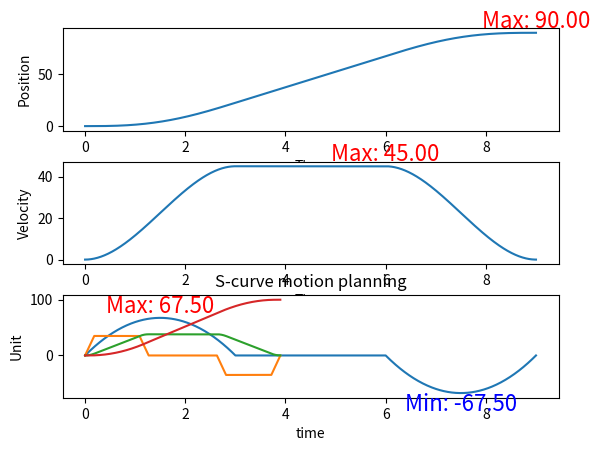

The script that saved this image:
import numpy as np
import matplotlib.pyplot as plt

class PathPlanning:
    def __init__(self):
        pass
    
    def TP_434(self, θ1, V1, A1, θ2, θ3, θ4, V4, A4, t1, t2, t3):
        # θ = M * C
        θ = np.array([θ1, V1, A1, θ2, θ2, 0, 0, θ3, θ3, 0, 0, θ4, V4, A4])
        M = np.array([[1, 0, 0 ,0 ,0 ,0 ,0 ,0 ,0 ,0 ,0 ,0 ,0 ,0],
                            [0, 1, 0, 0, 0, 0, 0, 0, 0, 0, 0, 0, 0, 0],
                            [0, 0, 2, 0, 0, 0, 0, 0, 0, 0, 0, 0, 0, 0],
                            [1, t1, t1**2, t1**3, t1**4, 0, 0, 0, 0, 0, 0, 0, 0, 0],
                            [0, 0, 0, 0, 0, 1, 0, 0, 0, 0, 0, 0, 0, 0],
                            [0, 1, 2*t1, 3*t1**2, 4*t1**2, 0, -1, 0, 0, 0, 0, 0, 0, 0],
                            [0, 0, 2, 6*t1, 12*t1**2, 0, 0, -2, 0, 0, 0, 0, 0, 0],
                            [0, 0, 0, 0, 0, 1, t2, t2**2, t2**3, 0, 0, 0, 0, 0],
                            [0, 0, 0, 0, 0, 0, 0, 0, 0, 1, 0, 0, 0, 0],
                            [0, 0, 0, 0, 0, 0, 1, 2*t2, 3*t2**2, 0, -1, 0, 0, 0],
                            [0, 0, 0, 0, 0, 0, 0, 2, 6*t2, 0, 0, -2, 0, 0],
                            [0, 0, 0, 0, 0, 0, 0, 0, 0, 1, t3, t3**2, t3**3, t3**4],
                            [0, 0, 0, 0, 0, 0, 0, 0, 0, 0, 1, 2*t3, 3*t3**2, 4*t3**3],
                            [0, 0, 0, 0, 0, 0, 0, 0, 0, 0, 0, 2, 6*t3, 12*t3**2]])
        print(M.shape)
        C = np.array([0, 0, 0, 0, 0, 0, 0, 0, 0, 0, 0, 0, 0, 0])
        # C = [a0, a1, a2, a3, a4, b0, b1, b2, b3, c0, c1, c2, c3, c4]
        M_1 = np.linalg.inv(M)
        C = M_1 @ θ
        a0 = C[0]
        a1 = C[1]
        a2 = C[2]
        a3 = C[3]
        a4 = C[4]
        b0 = C[5]
        b1 = C[6]
        b2 = C[7]
        b3 = C[8]
        c0 = C[9]
        c1 = C[10]
        c2 = C[11]
        c3 = C[12]
        c4 = C[13]    
        
        h1 = a0 + a1*t1 + a2*t1**2 + a3*t1**3 + a4*t1**4
        h2 = b0 + b1*t2 + b3*t2**2 + b3*t2**3
        h3 = c0 + c1*t3 + c2*t3**2 + c3*t3**3 + c4*t3**4

        sampleIntervals = 0.01
        samplePoint = [int(t1/sampleIntervals), int(t2/sampleIntervals), int(t3/sampleIntervals)]

        TimeList = [0]
        PosList = []
        VelList = []
        AccList = []

        for t in range(samplePoint[0]):
            u = t/100
            Pos = a0 + a1*u + a2*u**2 + a3*u**3 + a4*u**4
            Vel = a1 + 2*a2*u + 3*a3*u**2 + 4*a4*u**3
            Acc = 2*a2 + 6*a3*u + 12*a4*u**2
            TimeList.append(TimeList[-1]+0.01*t1)
            PosList.append(Pos)
            VelList.append(Vel)
            AccList.append(Acc)

        for t in range(samplePoint[1]):
            u = t/100
            Pos = b0 + b1*u + b2*u**2 + b3*u**3 
            Vel = b1 + 2*b2*u + 3*b3*u**2
            Acc = 2*b2 + 6*b3*u 
            TimeList.append(TimeList[-1]+0.01*t2)
            PosList.append(Pos)
            VelList.append(Vel)
            AccList.append(Acc)

        for t in range(samplePoint[2]):
            u = t/100
            Pos = c0 + c1*u + c2*u**2 + c3*u**3 + c4*u**4
            Vel = c1 + 2*c2*u + 3*c3*u**2 + 4*c4*u**3
            Acc = 2*c2 + 6*c3*u + 12*c4*u**2
            TimeList.append(TimeList[-1]+0.01*t3)
            PosList.append(Pos)
            VelList.append(Vel)
            AccList.append(Acc)
        del TimeList[0]

        return TimeList, PosList, VelList, AccList, samplePoint

    def TrajectoryPlanning_434(self, θinit, Vinit, Ainit, θlift_off, θset_down, θfinal, Vfinal, Afinal, t1, t2, t3, StartTime=0):
        P1 = θlift_off - θinit
        P2 = θset_down - θlift_off
        P3 = θfinal - θset_down

        X =  np.array([0, 0, 0, 0, 0, 0, 0])
        C =  np.array([[1, 1, 0, 0, 0, 0, 0],
                    [3/t1, 4/t1, -1/t2, 0, 0, 0, 0],
                    [6/t1**2, 12/t1**2, 0, -2/t2**2, 0, 0, 0],
                    [0, 0, 1, 1, 1, 0, 0],
                    [0, 0, 1/t2, 2/t2, 3/t2, -3/t3, 4/t3],
                    [0, 0, 0, 2/t2**2, 6/t2**2, 6/t3**2, -12/t3**2],
                    [0, 0, 0, 0, 0, 1, -1]])

        Y = np.array([P1-(Ainit*t1**2)/2-Vinit*t1,
                        -Ainit*t1-Vinit,
                        -Ainit/t1,
                        P2,
                        Vfinal-Afinal*t3,
                        Afinal,
                        P3-Vfinal*t3-(Afinal*t3**2)/2])
        
        c_1 = np.linalg.inv(C)
        X = c_1 @ Y 

        a10 = θinit
        a11 = Vinit*t1
        a12 = (Ainit*t1**2)/2
        a13 = X[0]
        a14 = X[1]
        a20 = θlift_off
        a21 = X[2]
        a22 = X[3]
        a23 = X[4]
        a30 = θfinal
        a31 = Vfinal*t3
        a32 = (Afinal*t3**2)/2
        a33 = X[5]
        a34 = X[6]

        sampleIntervals = 0.01
        samplePoint = [int(t1/sampleIntervals), int(t2/sampleIntervals), int(t3/sampleIntervals)]
        reciprocal = 1/sampleIntervals
        
        DataSize = samplePoint[0]+samplePoint[1]+samplePoint[2]
        TimeList = np.zeros((DataSize))
        PosList = np.zeros((DataSize))
        VelList = np.zeros((DataSize))
        AccList = np.zeros((DataSize))

        # 記憶前一段軌跡的時間節點
        PreviousNode = 0

        for _u in range(0,1*samplePoint[0]+1):
            u = _u/samplePoint[0]
            TimeList[_u] = StartTime + t1*u

            P = a10 + a11*u + a12*u**2 + a13*u**3 + a14*u**4
            V = a11 + 2*a12*u + 3*a13*u**2 + 4*a14*u**3
            A = 2*a12 + 6*a13*u + 12*a14*u**2

            PosList[_u] = P
            VelList[_u] = V
            AccList[_u] = A
        
        PreviousNode += samplePoint[0]

        for _u in range(0,1*samplePoint[1]):
            u = _u/samplePoint[1]
            TimeList[PreviousNode+_u] = TimeList[PreviousNode] + t2*u

            P = a20 + a21*u + a22*u**2 + a23*u**3
            V = a21 + 2*a22*u + 3*a23*u**2
            A = 2*a22 + 6*a23*u

            PosList[PreviousNode+_u] = P
            VelList[PreviousNode+_u] = V
            AccList[PreviousNode+_u] = A

        PreviousNode += samplePoint[1]

        # 第三段真實時間
        ut = 0
        counter = 0
        for _u in range(-1*samplePoint[2],1):
            u = _u/samplePoint[2]
            ut += sampleIntervals
            TimeList[PreviousNode+counter] = TimeList[PreviousNode-1] + ut


            P = a30 + a31*u + a32*u**2 + a33*u**3 + a34*u**4
            V = a31 + 2*a32*u + 3*a33*u**2 + 4*a34*u**3
            A = 2*a32 + 6*a33*u + 12*a34*u**2

            PosList[PreviousNode+counter] = P
            VelList[PreviousNode+counter] = V
            AccList[PreviousNode+counter] = A
            if counter == samplePoint[1]-1:
                counter = samplePoint[1]-1
            else:
                counter += 1
        
        # del TimeList[0]

        return TimeList, PosList , VelList, AccList, samplePoint
    
    def S_curve(self, Smax, Vmax, Amax, Aavg):
        Sm = Smax
        Vm = Vmax
        Am = Amax
        Aa = Aavg
        
        Ta = Vm/Aa
        Tb = 2*Vm/Am-Ta
        Tc = (Ta-Tb)/2
        Ts = (Sm-Vm*Ta)/Vm

        # # Acc-Curve
        # a1 = Am/Tc*t1
        # a2 = 0*t2+Am 
        # a3 = Am-(Am/Tc)*(t3-Tc-Tb)
        # a4 = 0*t4
        # a5 = -(Am/Tc)*(t5-Ta-Ts)
        # a6 = 0*t6-Am
        # a7 = -Am+Am/Tc*(t7-Ta-Ts-Tc-Tb)

        # # Vel-Curve
        # v1 = (Am*t1**2)/(2*Tc)
        # v2 = Am*(t2-Tc)+v1(end)
        # v3 = Am*(Tb+Tc)-Am/(2*Tc)*(2*Tc+Tb)**2+Am/Tc*(2*Tc+Tb)*t3-Am/(2*Tc)*t3**2
        # v4 = 0*t4+Vm
        # v5 = -(Am/Tc)/2*(t5-Ta-Ts)**2+v4(end)
        # v6 = 0*t6-Am*(t6-Ta-Ts-Tc)+v5(end)
        # v7 = -Am*(t7-Ta-Ts-Tc-Tb)+Am/(2*Tc)*(t7-Ta-Ts-Tc-Tb)**2+v6(end)

        # # S-Curve
        # s1 = (1/6)*Am/Tc*t1**3
        # s2 = Am/6*Tc**2-0.5*Am*Tc*t2+0.5*Am*t2**2
        # s3 = (0.5*Am*Tc+Am*Tb)*(t3-Tc-Tb)+0.5*Am*(t3-Tc-Tb)**2-Am/6*Tc*(t3-Tc-Tb)**3+Am/6*Tc**2+0.5*Am*Tb*(Tb+Tc)
        # s4 = s3(end)+Vm*(t4-Ta)
        # s5 = s4(end)-(Am/Tc)/6*(t5-Ta-Ts)**3+v4(end)*(t5-Ta-Ts)
        # s6 = s5(end)-(Am/2)*(t6-Ta-Ts-Tc)**2+v5(end)*(t6-Ta-Ts-Tc)
        # s7 = s6(end)-(0.5*Am*(t7-Ta-Ts-Tc-Tb)**2)+Am/(6*Tc)*(t7-Ta-Ts-Tc-Tb)**3+v6(end)*(t7-Ta-Ts-Tc-Tb)

        # Curve
        AccList = []
        VelList = []
        SList = []

        # 各曲線終值
        a1End, a2End, a3End, a4End, a5End, a6End, a7End = 0, 0, 0, 0, 0, 0, 0
        v1End, v2End, v3End, v4End, v5End, v6End, v7End = 0, 0, 0, 0, 0, 0, 0
        s1End, s2End, s3End, s4End, s5End, s6End, s7End = 0, 0, 0, 0, 0, 0, 0

        # 取樣間隔
        sampleIntervals = 0.001
        
        # # 時間函數
        # Time1List = []
        # Time2List = []
        # Time3List = []
        # Time4List = []
        # Time5List = []
        # Time6List = []
        # Time7List = []
        # TimeList= [0, Time1List, Time2List, Time3List, Time4List, Time5List, Time6List, Time7List]
        TimeList = []

        for t1 in range(0, int(Tc/sampleIntervals)):
            t = t1*sampleIntervals
            TimeList.append(t)

            a1 = Am/Tc*t
            v1 = (Am*t**2)/(2*Tc)
            s1 = (1/6)*Am/Tc*t**3

            AccList.append(a1)
            VelList.append(v1)
            SList.append(s1)

            a1End = a1
            v1End = v1
            S1End = s1

        for t2 in range(int(Tc/sampleIntervals), int((Tb+Tc)/sampleIntervals)):
            t = t2*sampleIntervals
            TimeList.append(t)

            a2 = 0*t+Am
            v2 = v1End + Am*(t-Tc)
            s2 = Am/6*Tc**2-0.5*Am*Tc*t+0.5*Am*t**2

            AccList.append(a2) 
            VelList.append(v2)
            SList.append(s2)

            a2End = a2
            v2End = v2
            s2End = s2

        for t3 in range(int((Tb+Tc)/sampleIntervals), int(Ta/sampleIntervals)):
            t = t3*sampleIntervals
            TimeList.append(t)

            a3 = Am-(Am/Tc)*(t-Tc-Tb)
            v3 = Am*(Tb+Tc)-Am/(2*Tc)*(2*Tc+Tb)**2+Am/Tc*(2*Tc+Tb)*t-Am/(2*Tc)*t**2
            s3 = (0.5*Am*Tc+Am*Tb)*(t-Tc-Tb)+0.5*Am*(t-Tc-Tb)**2-Am/6*Tc*(t-Tc-Tb)**3+Am/6*Tc**2+0.5*Am*Tb*(Tb+Tc)

            AccList.append(a3)
            VelList.append(v3)
            SList.append(s3)

            a3End = a3
            v3End = v3
            s3End = s3

        for t4 in range(int(Ta/sampleIntervals), int((Ts+Ta)/sampleIntervals)):
            t = t4*sampleIntervals
            TimeList.append(t)

            a4 = 0*t
            v4 = 0*t+Vm
            s4 = s3End+Vm*(t-Ta)

            AccList.append(a4)
            VelList.append(v4)
            SList.append(s4)

            a4End = a4
            v4End = v4
            s4End = s4

        for t5 in range(int((Ts+Ta)/sampleIntervals), int((Ta+Ts+Tc)/sampleIntervals)):
            t = t5*sampleIntervals
            TimeList.append(t)

            a5 = -(Am/Tc)*(t-Ta-Ts)
            v5 = v4End-(Am/Tc)/2*(t-Ta-Ts)**2
            s5 = s4End-(Am/Tc)/6*(t-Ta-Ts)**3 + v4End*(t-Ta-Ts)

            AccList.append(a5)
            VelList.append(v5)
            SList.append(s5)

            a5End = a5
            v5End = v5
            s5End = s5

        for t6 in range(int((Ta+Ts+Tc)/sampleIntervals), int((Ta+Ts+Tc+Tb)/sampleIntervals)):
            t = t6*sampleIntervals
            TimeList.append(t)

            a6 = 0*t-Am
            v6 = v5End + 0*t-Am*(t-Ta-Ts-Tc)
            s6 = s5End-(Am/2)*(t-Ta-Ts-Tc)**2 + v5End*(t-Ta-Ts-Tc)

            AccList.append(a6)
            VelList.append(v6)
            SList.append(s6)

            a6End = a6
            v6End = v6
            s6End = s6

        for t7 in range(int((Ta+Ts+Tc+Tb)/sampleIntervals), int((2*Ta+Ts)/sampleIntervals)):
            t = t7*sampleIntervals
            TimeList.append(t)

            a7 = -Am+Am/Tc*(t-Ta-Ts-Tc-Tb)
            v7 = v6End - Am*(t-Ta-Ts-Tc-Tb) + Am/(2*Tc)*(t-Ta-Ts-Tc-Tb)**2
            s7 = s6End-(0.5*Am*(t-Ta-Ts-Tc-Tb)**2)+Am/(6*Tc)*(t-Ta-Ts-Tc-Tb)**3+v6End*(t-Ta-Ts-Tc-Tb)

            AccList.append(a7)
            VelList.append(v7)
            SList.append(s7)

            a7End = a7
            v7End = v7
            s7End = s7

        return AccList, VelList, SList, TimeList

    def addGraphTicks(InputData, interval):
        # 資料集的最大最小值
        MaxValue = np.max(InputData)
        MinValue = np.min(InputData)

        yTicks = [-40, -30, -20 -10, 0, 10, 20, 30, 40]
        plt.yticks(yTicks)

    def main(self):

        # 4-3-4 test
        θinit = 0
        Vinit = 0 
        Ainit = 0
        θfinal = 90 
        Vfinal = 0
        Afinal = 0

        rate = 0.25
        θlift_off = θfinal*rate
        θset_down = θfinal*(1.0-rate)
        t = [3, 3, 3]

        
        # TimeList, PosList , VelList, AccList, samplePoint = TP_434( θinit, Vinit, Ainit, θlift_off, θset_down, θfinal, Vfinal, Afinal, t[0], t[1], t[2])
        TimeList, PosList , VelList, AccList, samplePoint = self.TrajectoryPlanning_434(θinit, Vinit, Ainit, θlift_off, θset_down, θfinal, Vfinal, Afinal, t[0], t[1], t[2])

        # 三條曲線以行增加的形式排列
        plt.subplot(3, 1, 1)  
        plt.plot(TimeList,PosList, label='Pos')
        plt.xlabel('Time')
        plt.ylabel('Position')
        # plt.yticks([0, 0.2, 0.4, 0.6, 0.8, 1, 1.2, 1.4, 1.6])  # 自定义 Y 轴刻度
        # plt.xticks([0, 0.2, 0.4, 0.5, 0.6, 0.8, 1, 1.2, 1.4, 1.5, 1.6])  # 自定义 X 轴刻度
        # 添加最大值和最小值标签
        plt.text(TimeList[np.argmax(PosList)], max(PosList), f'Max: {max(PosList):.2f}', va='bottom', ha='center', color='red', fontsize=16)
        # plt.text(TimeList[np.argmin(PosList)], min(PosList), f'Min: {min(PosList):.2f}', va='top', ha='center', color='blue')
        
        plt.subplot(3, 1, 2)
        plt.plot(TimeList,VelList, label='Vel')
        plt.xlabel('Time')
        plt.ylabel('Velocity')
        # plt.yticks([0, 0.2, 0.4, 0.6, 0.8])  # 自定义 Y 轴刻度
        # plt.xticks([0, 0.2, 0.4, 0.5, 0.6, 0.8, 1, 1.2, 1.4, 1.5, 1.6])  # 自定义 X 轴刻度
        plt.text(TimeList[np.argmax(VelList)], max(VelList), f'Max: {max(VelList):.2f}', va='bottom', ha='center', color='red', fontsize=16)

        plt.subplot(3, 1, 3)
        plt.plot(TimeList,AccList, label='Acc')
        plt.xlabel('Time')
        plt.ylabel('Acceleration')
        # plt.yticks([-1.2, -1, -0.8, -0.6,-0.4, -0.2, 0, 0.2, 0.4, 0.6, 0.8, 1, 1.2])  # 自定义 Y 轴刻度
        # plt.xticks([0, 0.2, 0.4, 0.5, 0.6, 0.8, 1, 1.2, 1.4, 1.5, 1.6])  # 自定义 X 轴刻度
        plt.text(TimeList[np.argmax(AccList)], max(AccList), f'Max: {max(AccList):.2f}', va='bottom', ha='center', color='red', fontsize=16)
        plt.text(TimeList[np.argmin(AccList)], min(AccList), f'Min: {min(AccList):.2f}', va='top', ha='center', color='blue', fontsize=16)

        # 手動調配間距
        # plt.subplots_adjust(wspace=0.3)  # 调整水平间距
        plt.subplots_adjust(hspace=0.3)  # 调整垂直间距

        # 自動調配間距
        # plt.tight_layout() 
        plt.show()
        
        


        # # 第二段曲線
        # θinit = θfinal
        # Vinit = Vfinal 
        # Ainit = Afinal 
        # Vfinal = 0
        # Afinal = 0
        # θfinal = 150

        # rate = 0.25
        # θlift_off =θinit+ (θfinal-θinit)*rate
        # θset_down =θinit+ (θfinal-θinit)*(1.0-rate)
        # t = [0.5, 0.5, 0.5]

        # TimeList2,PosList2 , VelList2, AccList2, samplePoint = TrajectoryPlanning_434( θinit, Vinit, Ainit, θlift_off, θset_down, θfinal, Vfinal, Afinal, t[0], t[1], t[2],nowTime=TimeList[-1])
        
        # plt.plot(TimeList+TimeList2,PosList+PosList2, label='POS')
        # plt.plot(TimeList+TimeList2,VelList+VelList2, label='Vel')
        # plt.plot(TimeList+TimeList2,AccList+AccList2, label='Acc')
        # plt.title('4-3-4 Trajectory planning')
        # plt.xlabel('time')
        # plt.ylabel('Unit')
        # plt.show()

        #S-curve test
        AccList, VelList, SList, TimeList = self.S_curve(100, 38, 35, 30)
        
        plt.plot(TimeList,AccList, label='Acc')
        plt.plot(TimeList,VelList, label='Vel')
        plt.plot(TimeList,SList, label='S')
        plt.title('S-curve motion planning')
        plt.xlabel('time')
        plt.ylabel('Unit')
        # plt.tight_layout()
        plt.show()

if __name__ == "__main__":
    PathPlan = PathPlanning()
    PathPlan.main()